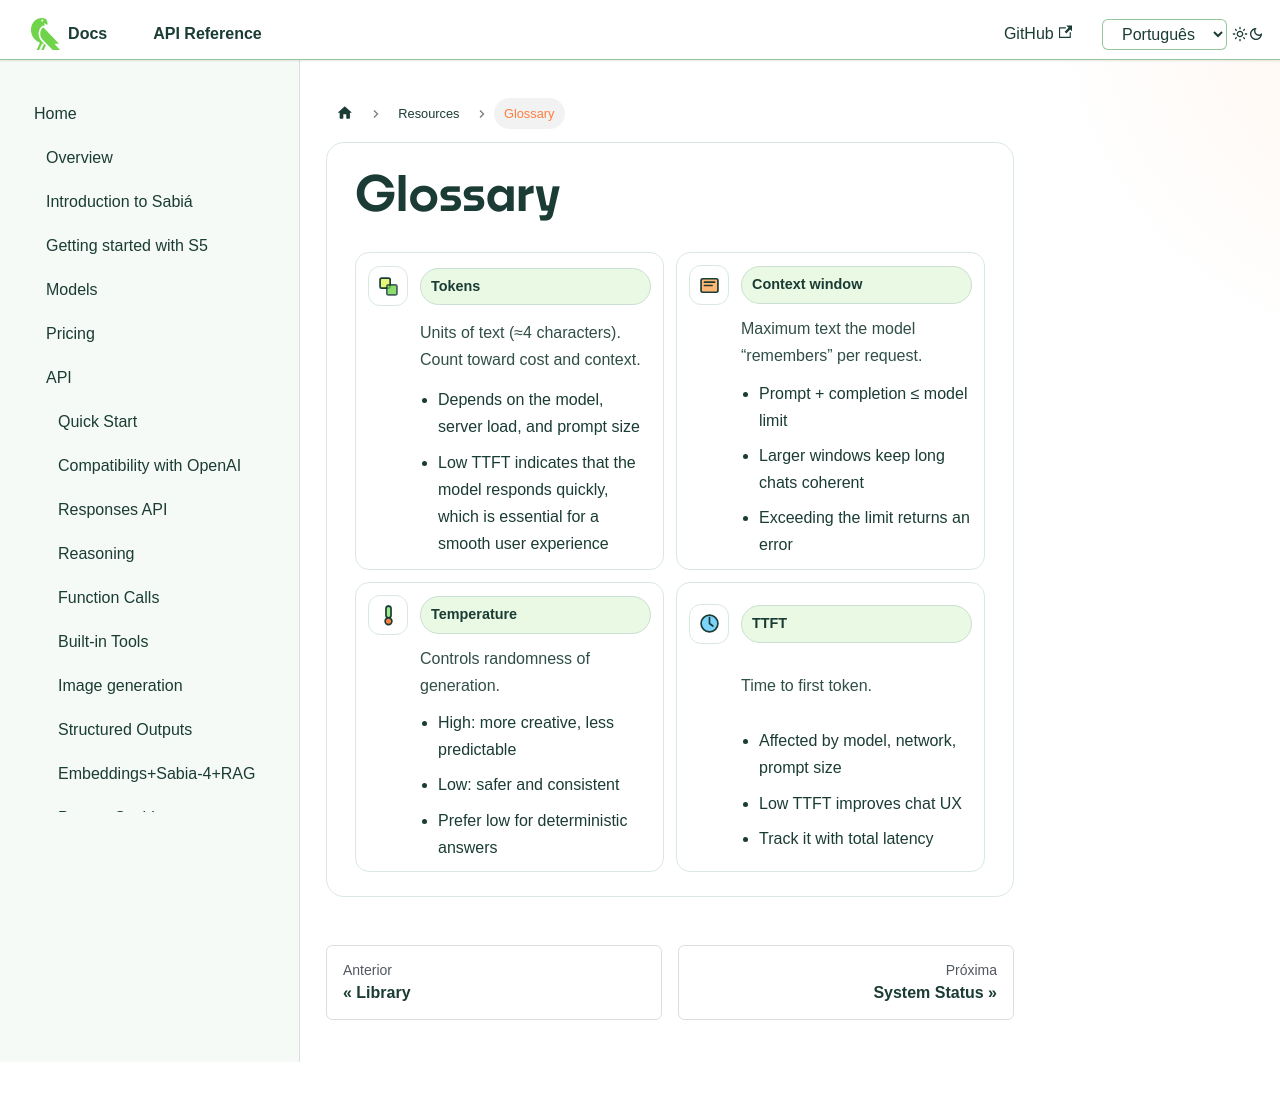

repository: maritaca-ai/maritalk-api · page: en/glossary.html · generator: docusaurus

---
id: glossary
title: Glossary
---

# Glossary

<div className="glossary-grid">
  <div className="glossary-card token-card">
    <div className="glossary-icon glossary-icon--token" />
    <span className="glossary-chip">Tokens</span>
    <p className="glossary-desc">Units of text (≈4 characters). Count toward cost and context.</p>
    <ul className="glossary-points">
      <li>Depends on the model, server load, and prompt size</li>
      <li>Low TTFT indicates that the model responds quickly, which is essential for a smooth user experience</li>
    </ul>
  </div>

  <div className="glossary-card context-card">
    <div className="glossary-icon glossary-icon--context" />
    <span className="glossary-chip">Context window</span>
    <p className="glossary-desc">Maximum text the model “remembers” per request.</p>
    <ul className="glossary-points">
      <li>Prompt + completion ≤ model limit</li>
      <li>Larger windows keep long chats coherent</li>
      <li>Exceeding the limit returns an error</li>
    </ul>
  </div>

  <div className="glossary-card temperature-card">
    <div className="glossary-icon glossary-icon--temp" />
    <span className="glossary-chip">Temperature</span>
    <p className="glossary-desc">Controls randomness of generation.</p>
    <ul className="glossary-points">
      <li>High: more creative, less predictable</li>
      <li>Low: safer and consistent</li>
      <li>Prefer low for deterministic answers</li>
    </ul>
  </div>

  <div className="glossary-card ttft-card">
    <div className="glossary-icon glossary-icon--ttft" />
    <span className="glossary-chip">TTFT</span>
    <p className="glossary-desc">Time to first token.</p>
    <ul className="glossary-points">
      <li>Affected by model, network, prompt size</li>
      <li>Low TTFT improves chat UX</li>
      <li>Track it with total latency</li>
    </ul>
  </div>
</div>
